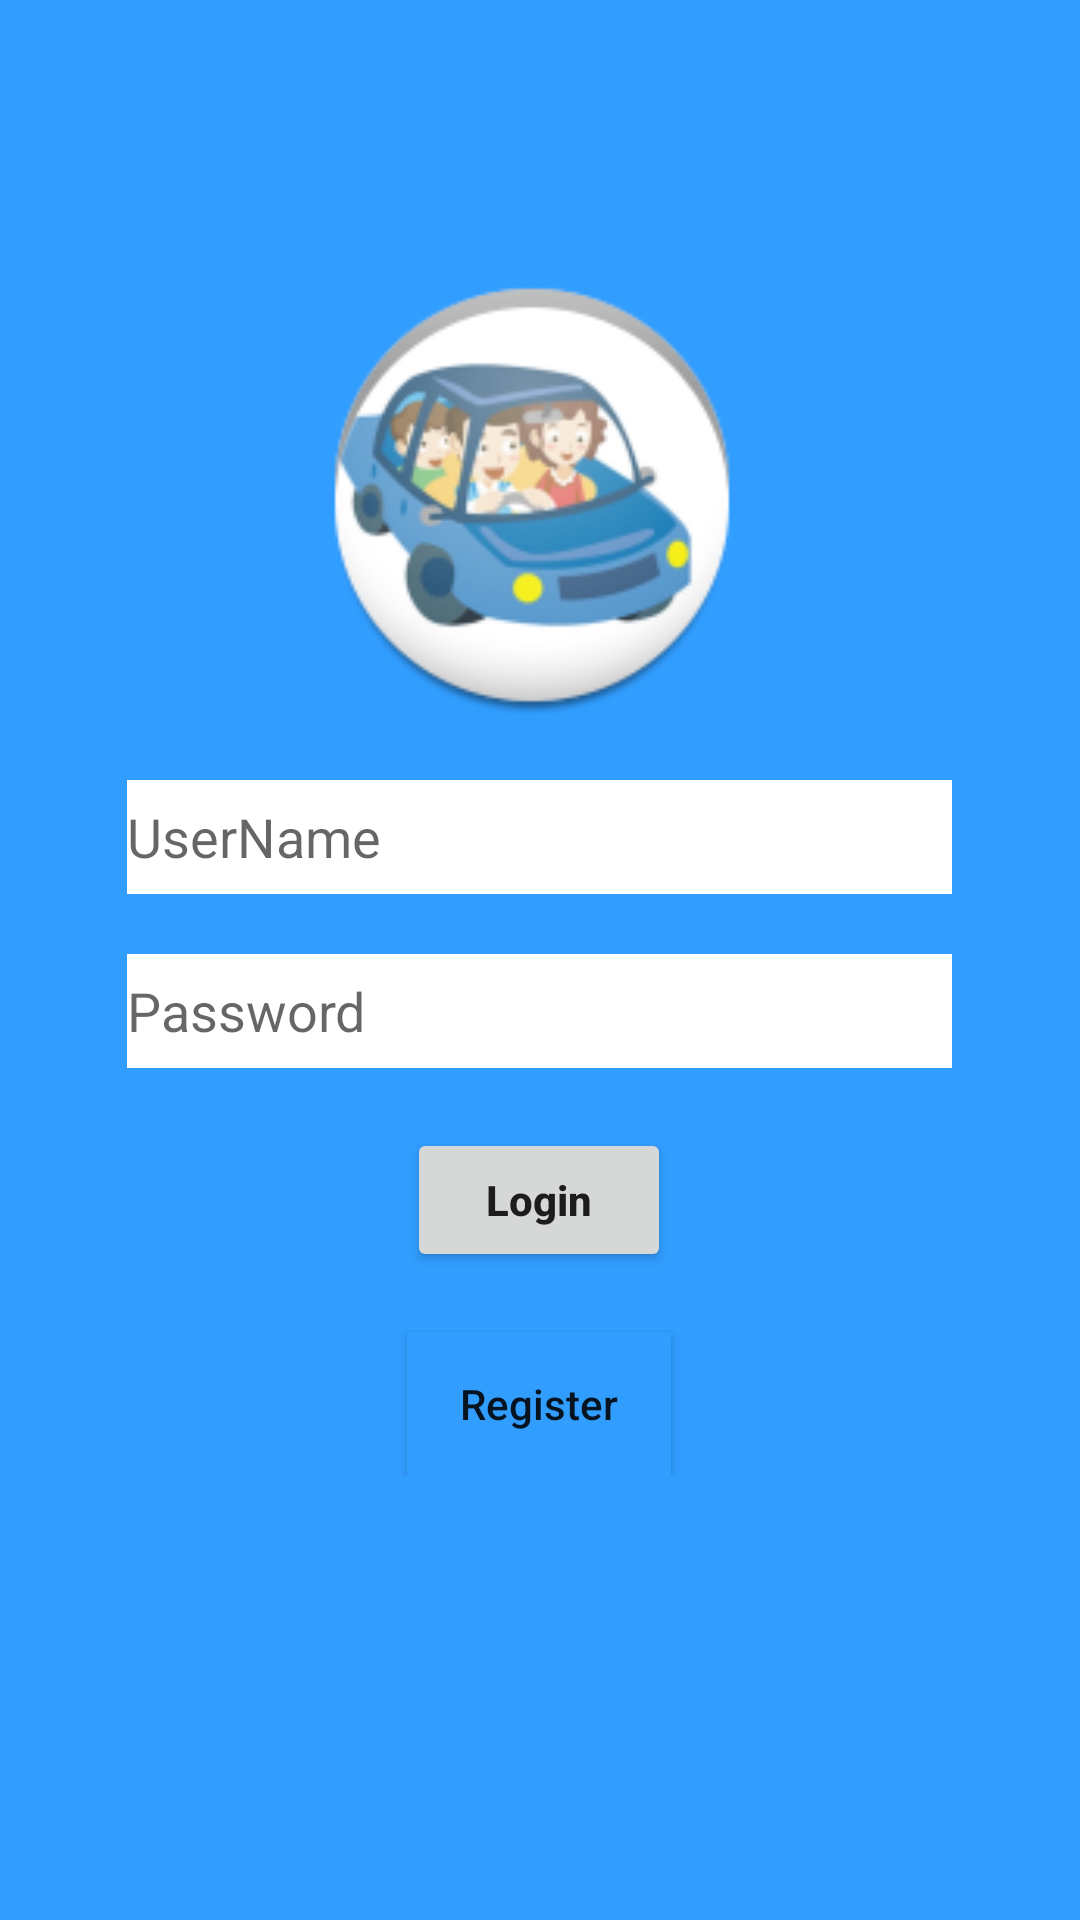

This screen was rendered from an Android layout file. Write that file and the resources it references.
<!-- AndroidManifest.xml: application theme AppTheme -->
<!-- res/layout/activity_login.xml -->
<RelativeLayout xmlns:android="http://schemas.android.com/apk/res/android"
    xmlns:tools="http://schemas.android.com/tools"
    android:layout_width="fill_parent"
    android:layout_height="fill_parent"
    android:background="#ff319dff"
    tools:context="com.ucm.cis.android.myproject.LoginActivity">

    <LinearLayout
        android:layout_width="wrap_content"
        android:layout_height="wrap_content"
        android:orientation="vertical"
        android:id="@+id/linearLayout3"
        android:layout_centerHorizontal="true"
        android:layout_marginLeft="61dp"
        android:layout_marginStart="61dp"
        android:layout_alignParentTop="true"
        android:weightSum="1">

        <ImageView
            android:layout_width="150dp"
            android:layout_height="150dp"
            android:textAppearance="?android:attr/textAppearanceMedium"
            android:src="@drawable/ic_launcher"
            android:id="@+id/imageView"
            android:layout_below="@+id/linearLayout3"
            android:layout_centerHorizontal="true"
            android:layout_marginTop="90dp"
            android:layout_marginLeft="60dp" />

        <EditText
            android:layout_width="275dp"
            android:layout_height="38dp"
            android:background="#ffffff"
            android:textAppearance="?android:attr/textAppearanceMedium"
            android:hint="UserName"
            android:id="@+id/email"
            android:layout_marginTop="20dp"
            android:layout_below="@+id/imageView"
            android:layout_alignLeft="@+id/password"
            android:layout_alignStart="@+id/password" />

        <EditText
            android:inputType="textPassword"
            android:layout_width="275dp"
            android:layout_height="38dp"
            android:background="#ffffff"
            android:textAppearance="?android:attr/textAppearanceMedium"
            android:hint="Password"
            android:id="@+id/password"
            android:layout_marginTop="20dp"
            android:layout_below="@+id/imageView"
            android:layout_centerHorizontal="true" />

        <Button
            android:layout_width="wrap_content"
            android:layout_height="wrap_content"
            android:textAllCaps="false"
            android:text="Login"
            android:textStyle="bold"
            android:layout_marginTop="20dp"
            android:id="@+id/login"
            android:layout_gravity="center"
            android:layout_below="@+id/linearLayout"
            android:layout_centerHorizontal="true" />

        <Button
            android:layout_width="wrap_content"
            android:layout_height="wrap_content"
            android:textAllCaps="false"
            android:text="Register"
            android:background="#ff319dff"
            android:layout_marginTop="20dp"
            android:id="@+id/reg"
            android:layout_gravity="center"
            android:layout_below="@+id/linearLayout"
            android:layout_centerHorizontal="true" />

    </LinearLayout>
</RelativeLayout>
<!-- resources referenced by this layout -->
<resources>
  <!-- drawable ic_launcher: png bitmap (drawable-hdpi, 7948 bytes) -->
  <style name="AppTheme" parent="Theme.AppCompat.Light.NoActionBar">
          
          <item name="android:colorPrimaryDark">#ff319dff</item>
      </style>
</resources>
